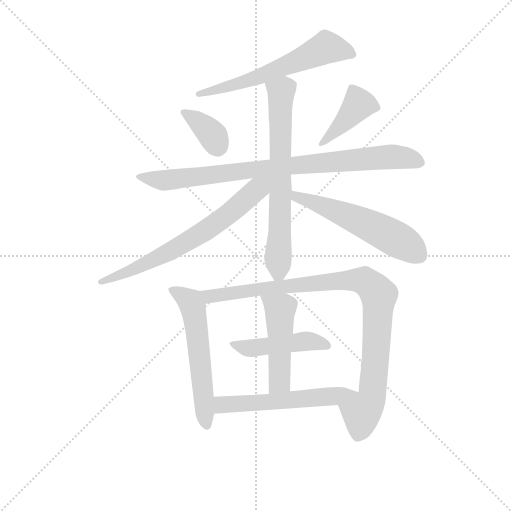
t = 0.00 s
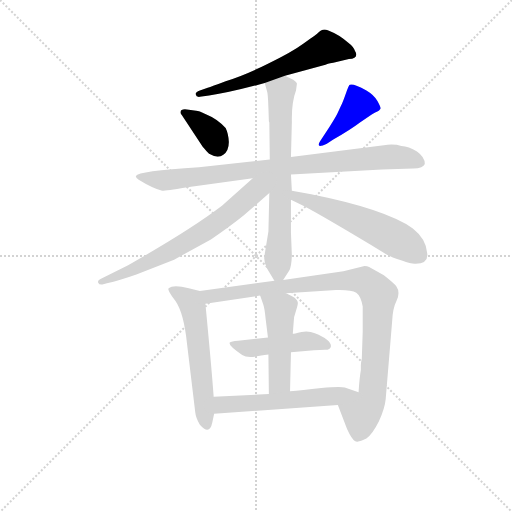
t = 1.84 s
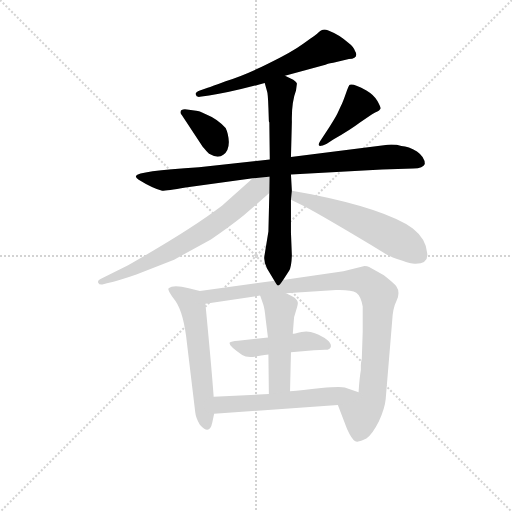
t = 3.69 s
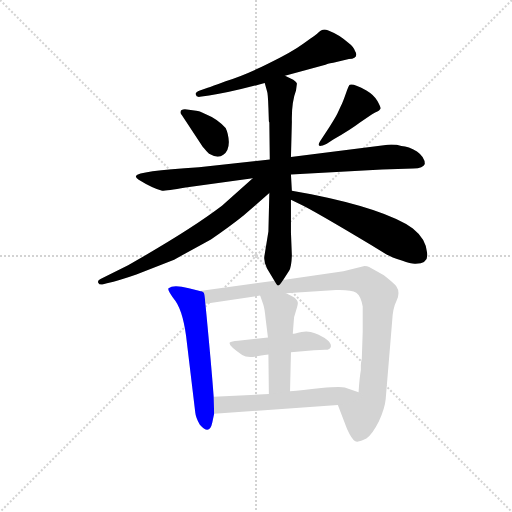
t = 5.53 s
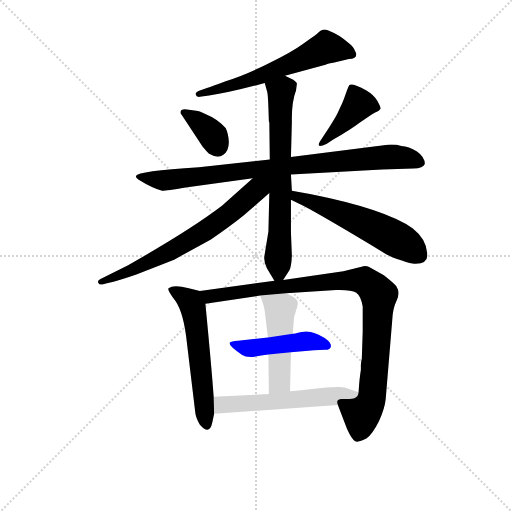
t = 7.37 s
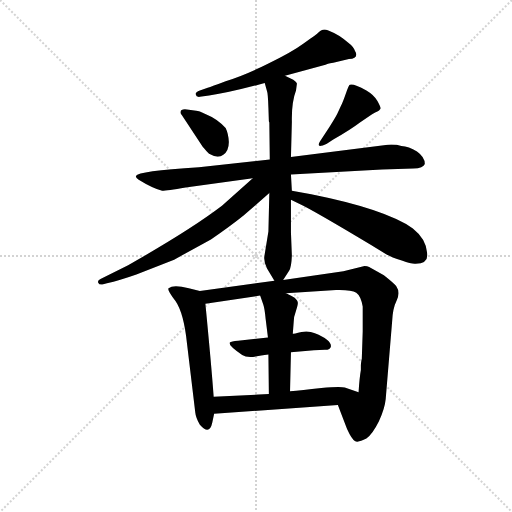
t = 9.22 s

The animated SVG that drew these frames (rendered in a browser with its animation timeline set to each time). Animation: 12 CSS @keyframes rules; one cycle of 9.22 s.

<svg version="1.1" viewBox="0 0 1024 1024" xmlns="http://www.w3.org/2000/svg">
  <g stroke="lightgray" stroke-dasharray="1,1" stroke-width="1" transform="scale(4, 4)">
    <line x1="0" y1="0" x2="256" y2="256"></line>
    <line x1="256" y1="0" x2="0" y2="256"></line>
    <line x1="128" y1="0" x2="128" y2="256"></line>
    <line x1="0" y1="128" x2="256" y2="128"></line>
  </g>
<g transform="scale(0.92, -0.92) translate(60, -900)">
   <style type="text/css">
    @keyframes keyframes0 {
      from {
       stroke: blue;
       stroke-dashoffset: 608;
       stroke-width: 128;
       }
       66% {
       animation-timing-function: step-end;
       stroke: blue;
       stroke-dashoffset: 0;
       stroke-width: 128;
       }
       to {
       stroke: black;
       stroke-width: 1024;
       }
       }
       #make-me-a-hanzi-animation-0 {
         animation: keyframes0 0.744792s both;
         animation-delay: 0.000000s;
         animation-timing-function: linear;
       }
    @keyframes keyframes1 {
      from {
       stroke: blue;
       stroke-dashoffset: 360;
       stroke-width: 128;
       }
       54% {
       animation-timing-function: step-end;
       stroke: blue;
       stroke-dashoffset: 0;
       stroke-width: 128;
       }
       to {
       stroke: black;
       stroke-width: 1024;
       }
       }
       #make-me-a-hanzi-animation-1 {
         animation: keyframes1 0.542969s both;
         animation-delay: 0.744792s;
         animation-timing-function: linear;
       }
    @keyframes keyframes2 {
      from {
       stroke: blue;
       stroke-dashoffset: 416;
       stroke-width: 128;
       }
       58% {
       animation-timing-function: step-end;
       stroke: blue;
       stroke-dashoffset: 0;
       stroke-width: 128;
       }
       to {
       stroke: black;
       stroke-width: 1024;
       }
       }
       #make-me-a-hanzi-animation-2 {
         animation: keyframes2 0.588542s both;
         animation-delay: 1.287760s;
         animation-timing-function: linear;
       }
    @keyframes keyframes3 {
      from {
       stroke: blue;
       stroke-dashoffset: 872;
       stroke-width: 128;
       }
       74% {
       animation-timing-function: step-end;
       stroke: blue;
       stroke-dashoffset: 0;
       stroke-width: 128;
       }
       to {
       stroke: black;
       stroke-width: 1024;
       }
       }
       #make-me-a-hanzi-animation-3 {
         animation: keyframes3 0.959635s both;
         animation-delay: 1.876302s;
         animation-timing-function: linear;
       }
    @keyframes keyframes4 {
      from {
       stroke: blue;
       stroke-dashoffset: 689;
       stroke-width: 128;
       }
       69% {
       animation-timing-function: step-end;
       stroke: blue;
       stroke-dashoffset: 0;
       stroke-width: 128;
       }
       to {
       stroke: black;
       stroke-width: 1024;
       }
       }
       #make-me-a-hanzi-animation-4 {
         animation: keyframes4 0.810710s both;
         animation-delay: 2.835937s;
         animation-timing-function: linear;
       }
    @keyframes keyframes5 {
      from {
       stroke: blue;
       stroke-dashoffset: 684;
       stroke-width: 128;
       }
       69% {
       animation-timing-function: step-end;
       stroke: blue;
       stroke-dashoffset: 0;
       stroke-width: 128;
       }
       to {
       stroke: black;
       stroke-width: 1024;
       }
       }
       #make-me-a-hanzi-animation-5 {
         animation: keyframes5 0.806641s both;
         animation-delay: 3.646647s;
         animation-timing-function: linear;
       }
    @keyframes keyframes6 {
      from {
       stroke: blue;
       stroke-dashoffset: 562;
       stroke-width: 128;
       }
       65% {
       animation-timing-function: step-end;
       stroke: blue;
       stroke-dashoffset: 0;
       stroke-width: 128;
       }
       to {
       stroke: black;
       stroke-width: 1024;
       }
       }
       #make-me-a-hanzi-animation-6 {
         animation: keyframes6 0.707357s both;
         animation-delay: 4.453288s;
         animation-timing-function: linear;
       }
    @keyframes keyframes7 {
      from {
       stroke: blue;
       stroke-dashoffset: 573;
       stroke-width: 128;
       }
       65% {
       animation-timing-function: step-end;
       stroke: blue;
       stroke-dashoffset: 0;
       stroke-width: 128;
       }
       to {
       stroke: black;
       stroke-width: 1024;
       }
       }
       #make-me-a-hanzi-animation-7 {
         animation: keyframes7 0.716309s both;
         animation-delay: 5.160645s;
         animation-timing-function: linear;
       }
    @keyframes keyframes8 {
      from {
       stroke: blue;
       stroke-dashoffset: 963;
       stroke-width: 128;
       }
       76% {
       animation-timing-function: step-end;
       stroke: blue;
       stroke-dashoffset: 0;
       stroke-width: 128;
       }
       to {
       stroke: black;
       stroke-width: 1024;
       }
       }
       #make-me-a-hanzi-animation-8 {
         animation: keyframes8 1.033691s both;
         animation-delay: 5.876953s;
         animation-timing-function: linear;
       }
    @keyframes keyframes9 {
      from {
       stroke: blue;
       stroke-dashoffset: 466;
       stroke-width: 128;
       }
       60% {
       animation-timing-function: step-end;
       stroke: blue;
       stroke-dashoffset: 0;
       stroke-width: 128;
       }
       to {
       stroke: black;
       stroke-width: 1024;
       }
       }
       #make-me-a-hanzi-animation-9 {
         animation: keyframes9 0.629232s both;
         animation-delay: 6.910645s;
         animation-timing-function: linear;
       }
    @keyframes keyframes10 {
      from {
       stroke: blue;
       stroke-dashoffset: 484;
       stroke-width: 128;
       }
       61% {
       animation-timing-function: step-end;
       stroke: blue;
       stroke-dashoffset: 0;
       stroke-width: 128;
       }
       to {
       stroke: black;
       stroke-width: 1024;
       }
       }
       #make-me-a-hanzi-animation-10 {
         animation: keyframes10 0.643880s both;
         animation-delay: 7.539876s;
         animation-timing-function: linear;
       }
    @keyframes keyframes11 {
      from {
       stroke: blue;
       stroke-dashoffset: 562;
       stroke-width: 128;
       }
       65% {
       animation-timing-function: step-end;
       stroke: blue;
       stroke-dashoffset: 0;
       stroke-width: 128;
       }
       to {
       stroke: black;
       stroke-width: 1024;
       }
       }
       #make-me-a-hanzi-animation-11 {
         animation: keyframes11 0.707357s both;
         animation-delay: 8.183757s;
         animation-timing-function: linear;
       }
</style>
<path d="M 559.5 735.5 L 647.5 759.5 Q 659.5 763.5 664.5 763.5 L 698.5 771.5 Q 721.5 773.5 711.5 789.5 Q 708.5 798.5 696.5 807.5 Q 678.5 824.5 652.5 834.5 Q 640.5 839.5 630.5 827.5 Q 628.5 825.5 601.5 806.5 Q 574.5 786.5 522.5 761.5 Q 470.5 735.5 430.5 723.5 Q 399.5 711.5 391.5 709.5 L 374.5 703.5 Q 363.5 699.5 365.5 694.5 Q 366.5 688.5 374.5 689.5 L 394.5 692.5 Q 438.5 698.5 515.5 719.5 L 559.5 735.5 Z" fill="lightgray"></path> 
<path d="M 335.5 649.5 L 378.5 584.5 Q 381.5 579.5 394.5 565.5 Q 413.5 554.5 425.5 563.5 Q 437.5 572.5 437.5 591.5 Q 436.5 609.5 430.5 621.5 Q 412.5 641.5 387.5 651.5 L 374.5 657.5 Q 369.5 659.5 366.5 659.5 L 350.5 661.5 Q 332.5 664.5 332.5 656.5 Q 331.5 653.5 335.5 649.5 Z" fill="lightgray"></path> 
<path d="M 650.5 587.5 L 664.5 596.5 Q 701.5 617.5 722.5 633.5 Q 743.5 648.5 755.5 655.5 Q 766.5 659.5 767.5 664.5 Q 767.5 667.5 760.5 680.5 Q 753.5 693.5 736.5 703.5 Q 706.5 719.5 700.5 715.5 Q 698.5 715.5 691.5 695.5 Q 684.5 675.5 681.5 670.5 L 675.5 657.5 Q 672.5 649.5 656.5 624.5 L 635.5 592.5 Q 631.5 586.5 633.5 583.5 Q 635.5 580.5 650.5 587.5 Z" fill="lightgray"></path> 
<path d="M 770.5 531.5 L 838.5 533.5 Q 860.5 534.5 863.5 543.5 Q 863.5 558.5 846.5 570.5 Q 828.5 581.5 812.5 582.5 Q 797.5 587.5 774.5 584.5 L 572.5 558.5 L 526.5 553.5 L 372.5 536.5 Q 239.5 528.5 235.5 517.5 Q 234.5 513.5 241.5 509.5 Q 270.5 491.5 292.5 485.5 Q 302.5 485.5 343.5 492.5 L 489.5 512.5 L 572.5 520.5 L 770.5 531.5 Z" fill="lightgray"></path> 
<path d="M 572.5 558.5 L 574.5 635.5 Q 573.5 677.5 583.5 703.5 L 585.5 718.5 Q 584.5 721.5 577.5 726.5 L 559.5 735.5 C 532.5 748.5 507.5 748.5 515.5 719.5 L 520.5 701.5 Q 522.5 696.5 523.5 666.5 L 524.5 636.5 L 525.5 633.5 L 526.5 553.5 L 525.5 480.5 L 523.5 396.5 L 514.5 341.5 Q 513.5 329.5 520.5 316.5 L 536.5 289.5 C 544.5 275.5 544.5 275.5 555.5 291.5 L 568.5 311.5 Q 573.5 318.5 574.5 344.5 L 572.5 394.5 L 572.5 465.5 L 574.5 485.5 L 572.5 520.5 L 572.5 558.5 Z" fill="lightgray"></path> 
<path d="M 489.5 512.5 L 422.5 452.5 Q 351.5 398.5 218.5 323.5 L 158.5 293.5 Q 151.5 290.5 153.5 285.5 Q 155.5 280.5 162.5 281.5 L 172.5 284.5 Q 199.5 290.5 236.5 303.5 L 318.5 335.5 L 398.5 379.5 Q 438.5 406.5 469.5 431.5 L 525.5 480.5 C 562.5 513.5 527.5 546.5 489.5 512.5 Z" fill="lightgray"></path> 
<path d="M 572.5 465.5 L 601.5 451.5 Q 643.5 429.5 779.5 347.5 Q 791.5 340.5 813.5 333.5 Q 835.5 325.5 843.5 326.5 Q 872.5 327.5 868.5 350.5 Q 866.5 380.5 837.5 403.5 Q 776.5 445.5 616.5 477.5 L 574.5 485.5 C 545.5 491.5 545.5 478.5 572.5 465.5 Z" fill="lightgray"></path> 
<path d="M 404.5 37.5 Q 399.5 105.5 386.5 239.5 C 384.5 265.5 384.5 265.5 374.5 267.5 L 350.5 273.5 Q 316.5 281.5 306.5 273.5 Q 302.5 270.5 321.5 245.5 Q 339.5 219.5 346.5 153.5 L 364.5 3.5 Q 365.5 -7.5 374.5 -23.5 Q 395.5 -47.5 401.5 -18.5 L 405.5 0.5 L 404.5 37.5 Z" fill="lightgray"></path> 
<path d="M 724.5 106.5 L 724.5 95.5 Q 721.5 78.5 719.5 47.5 C 717.5 17.5 663.5 47.5 674.5 19.5 L 694.5 -32.5 Q 704.5 -54.5 711.5 -58.5 Q 717.5 -63.5 736.5 -53.5 Q 749.5 -44.5 763.5 -16.5 Q 776.5 11.5 778.5 32.5 L 792.5 201.5 Q 793.5 229.5 802.5 247.5 Q 810.5 264.5 801.5 277.5 Q 798.5 282.5 774.5 301.5 L 742.5 319.5 Q 738.5 321.5 732.5 321.5 L 686.5 310.5 L 555.5 291.5 L 536.5 289.5 L 374.5 267.5 C 344.5 263.5 356.5 235.5 386.5 239.5 L 505.5 257.5 L 561.5 262.5 L 670.5 269.5 Q 703.5 270.5 714.5 263.5 Q 724.5 256.5 728.5 233.5 L 728.5 179.5 L 726.5 119.5 Q 725.5 117.5 724.5 106.5 Z" fill="lightgray"></path> 
<path d="M 572.5 134.5 L 622.5 138.5 Q 633.5 139.5 646.5 139.5 Q 658.5 139.5 659.5 147.5 Q 659.5 161.5 624.5 175.5 Q 611.5 181.5 595.5 178.5 Q 578.5 174.5 576.5 174.5 L 522.5 166.5 L 457.5 159.5 Q 442.5 158.5 439.5 155.5 Q 435.5 149.5 466.5 128.5 Q 476.5 121.5 498.5 125.5 Q 519.5 129.5 523.5 129.5 L 572.5 134.5 Z" fill="lightgray"></path> 
<path d="M 570.5 49.5 L 572.5 134.5 L 576.5 174.5 L 578.5 200.5 Q 578.5 211.5 583.5 224.5 Q 587.5 237.5 587.5 241.5 Q 587.5 245.5 580.5 252.5 Q 563.5 262.5 561.5 262.5 C 534.5 275.5 495.5 285.5 505.5 257.5 L 512.5 237.5 Q 515.5 228.5 517.5 206.5 L 522.5 166.5 L 523.5 129.5 L 524.5 43.5 C 524.5 13.5 569.5 19.5 570.5 49.5 Z" fill="lightgray"></path> 
<path d="M 719.5 47.5 L 689.5 57.5 Q 680.5 60.5 638.5 56.5 Q 595.5 51.5 570.5 49.5 L 524.5 43.5 L 404.5 37.5 C 374.5 36.5 375.5 -1.5 405.5 0.5 L 674.5 19.5 C 704.5 21.5 747.5 38.5 719.5 47.5 Z" fill="lightgray"></path> 
      <clipPath id="make-me-a-hanzi-clip-0">
      <path d="M 559.5 735.5 L 647.5 759.5 Q 659.5 763.5 664.5 763.5 L 698.5 771.5 Q 721.5 773.5 711.5 789.5 Q 708.5 798.5 696.5 807.5 Q 678.5 824.5 652.5 834.5 Q 640.5 839.5 630.5 827.5 Q 628.5 825.5 601.5 806.5 Q 574.5 786.5 522.5 761.5 Q 470.5 735.5 430.5 723.5 Q 399.5 711.5 391.5 709.5 L 374.5 703.5 Q 363.5 699.5 365.5 694.5 Q 366.5 688.5 374.5 689.5 L 394.5 692.5 Q 438.5 698.5 515.5 719.5 L 559.5 735.5 Z" fill="lightgray"></path>
      </clipPath>
      <path clip-path="url(#make-me-a-hanzi-clip-0)" d="M 703.5 781.5 L 649.5 797.5 L 502.5 731.5 L 372.5 696.5 " fill="none" id="make-me-a-hanzi-animation-0" stroke-dasharray="480 960" stroke-linecap="round"></path>

      <clipPath id="make-me-a-hanzi-clip-1">
      <path d="M 335.5 649.5 L 378.5 584.5 Q 381.5 579.5 394.5 565.5 Q 413.5 554.5 425.5 563.5 Q 437.5 572.5 437.5 591.5 Q 436.5 609.5 430.5 621.5 Q 412.5 641.5 387.5 651.5 L 374.5 657.5 Q 369.5 659.5 366.5 659.5 L 350.5 661.5 Q 332.5 664.5 332.5 656.5 Q 331.5 653.5 335.5 649.5 Z" fill="lightgray"></path>
      </clipPath>
      <path clip-path="url(#make-me-a-hanzi-clip-1)" d="M 339.5 655.5 L 390.5 618.5 L 412.5 583.5 " fill="none" id="make-me-a-hanzi-animation-1" stroke-dasharray="232 464" stroke-linecap="round"></path>

      <clipPath id="make-me-a-hanzi-clip-2">
      <path d="M 650.5 587.5 L 664.5 596.5 Q 701.5 617.5 722.5 633.5 Q 743.5 648.5 755.5 655.5 Q 766.5 659.5 767.5 664.5 Q 767.5 667.5 760.5 680.5 Q 753.5 693.5 736.5 703.5 Q 706.5 719.5 700.5 715.5 Q 698.5 715.5 691.5 695.5 Q 684.5 675.5 681.5 670.5 L 675.5 657.5 Q 672.5 649.5 656.5 624.5 L 635.5 592.5 Q 631.5 586.5 633.5 583.5 Q 635.5 580.5 650.5 587.5 Z" fill="lightgray"></path>
      </clipPath>
      <path clip-path="url(#make-me-a-hanzi-clip-2)" d="M 758.5 664.5 L 719.5 673.5 L 695.5 642.5 L 636.5 587.5 " fill="none" id="make-me-a-hanzi-animation-2" stroke-dasharray="288 576" stroke-linecap="round"></path>

      <clipPath id="make-me-a-hanzi-clip-3">
      <path d="M 770.5 531.5 L 838.5 533.5 Q 860.5 534.5 863.5 543.5 Q 863.5 558.5 846.5 570.5 Q 828.5 581.5 812.5 582.5 Q 797.5 587.5 774.5 584.5 L 572.5 558.5 L 526.5 553.5 L 372.5 536.5 Q 239.5 528.5 235.5 517.5 Q 234.5 513.5 241.5 509.5 Q 270.5 491.5 292.5 485.5 Q 302.5 485.5 343.5 492.5 L 489.5 512.5 L 572.5 520.5 L 770.5 531.5 Z" fill="lightgray"></path>
      </clipPath>
      <path clip-path="url(#make-me-a-hanzi-clip-3)" d="M 240.5 514.5 L 302.5 508.5 L 783.5 559.5 L 852.5 547.5 " fill="none" id="make-me-a-hanzi-animation-3" stroke-dasharray="744 1488" stroke-linecap="round"></path>

      <clipPath id="make-me-a-hanzi-clip-4">
      <path d="M 572.5 558.5 L 574.5 635.5 Q 573.5 677.5 583.5 703.5 L 585.5 718.5 Q 584.5 721.5 577.5 726.5 L 559.5 735.5 C 532.5 748.5 507.5 748.5 515.5 719.5 L 520.5 701.5 Q 522.5 696.5 523.5 666.5 L 524.5 636.5 L 525.5 633.5 L 526.5 553.5 L 525.5 480.5 L 523.5 396.5 L 514.5 341.5 Q 513.5 329.5 520.5 316.5 L 536.5 289.5 C 544.5 275.5 544.5 275.5 555.5 291.5 L 568.5 311.5 Q 573.5 318.5 574.5 344.5 L 572.5 394.5 L 572.5 465.5 L 574.5 485.5 L 572.5 520.5 L 572.5 558.5 Z" fill="lightgray"></path>
      </clipPath>
      <path clip-path="url(#make-me-a-hanzi-clip-4)" d="M 524.5 717.5 L 551.5 700.5 L 546.5 319.5 L 540.5 300.5 " fill="none" id="make-me-a-hanzi-animation-4" stroke-dasharray="561 1122" stroke-linecap="round"></path>

      <clipPath id="make-me-a-hanzi-clip-5">
      <path d="M 489.5 512.5 L 422.5 452.5 Q 351.5 398.5 218.5 323.5 L 158.5 293.5 Q 151.5 290.5 153.5 285.5 Q 155.5 280.5 162.5 281.5 L 172.5 284.5 Q 199.5 290.5 236.5 303.5 L 318.5 335.5 L 398.5 379.5 Q 438.5 406.5 469.5 431.5 L 525.5 480.5 C 562.5 513.5 527.5 546.5 489.5 512.5 Z" fill="lightgray"></path>
      </clipPath>
      <path clip-path="url(#make-me-a-hanzi-clip-5)" d="M 520.5 510.5 L 439.5 436.5 L 366.5 386.5 L 225.5 311.5 L 159.5 287.5 " fill="none" id="make-me-a-hanzi-animation-5" stroke-dasharray="556 1112" stroke-linecap="round"></path>

      <clipPath id="make-me-a-hanzi-clip-6">
      <path d="M 572.5 465.5 L 601.5 451.5 Q 643.5 429.5 779.5 347.5 Q 791.5 340.5 813.5 333.5 Q 835.5 325.5 843.5 326.5 Q 872.5 327.5 868.5 350.5 Q 866.5 380.5 837.5 403.5 Q 776.5 445.5 616.5 477.5 L 574.5 485.5 C 545.5 491.5 545.5 478.5 572.5 465.5 Z" fill="lightgray"></path>
      </clipPath>
      <path clip-path="url(#make-me-a-hanzi-clip-6)" d="M 580.5 479.5 L 584.5 472.5 L 661.5 445.5 L 777.5 393.5 L 852.5 345.5 " fill="none" id="make-me-a-hanzi-animation-6" stroke-dasharray="434 868" stroke-linecap="round"></path>

      <clipPath id="make-me-a-hanzi-clip-7">
      <path d="M 404.5 37.5 Q 399.5 105.5 386.5 239.5 C 384.5 265.5 384.5 265.5 374.5 267.5 L 350.5 273.5 Q 316.5 281.5 306.5 273.5 Q 302.5 270.5 321.5 245.5 Q 339.5 219.5 346.5 153.5 L 364.5 3.5 Q 365.5 -7.5 374.5 -23.5 Q 395.5 -47.5 401.5 -18.5 L 405.5 0.5 L 404.5 37.5 Z" fill="lightgray"></path>
      </clipPath>
      <path clip-path="url(#make-me-a-hanzi-clip-7)" d="M 313.5 270.5 L 337.5 258.5 L 358.5 235.5 L 388.5 -21.5 " fill="none" id="make-me-a-hanzi-animation-7" stroke-dasharray="445 890" stroke-linecap="round"></path>

      <clipPath id="make-me-a-hanzi-clip-8">
      <path d="M 724.5 106.5 L 724.5 95.5 Q 721.5 78.5 719.5 47.5 C 717.5 17.5 663.5 47.5 674.5 19.5 L 694.5 -32.5 Q 704.5 -54.5 711.5 -58.5 Q 717.5 -63.5 736.5 -53.5 Q 749.5 -44.5 763.5 -16.5 Q 776.5 11.5 778.5 32.5 L 792.5 201.5 Q 793.5 229.5 802.5 247.5 Q 810.5 264.5 801.5 277.5 Q 798.5 282.5 774.5 301.5 L 742.5 319.5 Q 738.5 321.5 732.5 321.5 L 686.5 310.5 L 555.5 291.5 L 536.5 289.5 L 374.5 267.5 C 344.5 263.5 356.5 235.5 386.5 239.5 L 505.5 257.5 L 561.5 262.5 L 670.5 269.5 Q 703.5 270.5 714.5 263.5 Q 724.5 256.5 728.5 233.5 L 728.5 179.5 L 726.5 119.5 Q 725.5 117.5 724.5 106.5 Z" fill="lightgray"></path>
      </clipPath>
      <path clip-path="url(#make-me-a-hanzi-clip-8)" d="M 382.5 262.5 L 406.5 256.5 L 667.5 289.5 L 715.5 291.5 L 742.5 282.5 L 763.5 255.5 L 756.5 119.5 L 749.5 42.5 L 743.5 23.5 L 725.5 1.5 L 718.5 -44.5 " fill="none" id="make-me-a-hanzi-animation-8" stroke-dasharray="835 1670" stroke-linecap="round"></path>

      <clipPath id="make-me-a-hanzi-clip-9">
      <path d="M 572.5 134.5 L 622.5 138.5 Q 633.5 139.5 646.5 139.5 Q 658.5 139.5 659.5 147.5 Q 659.5 161.5 624.5 175.5 Q 611.5 181.5 595.5 178.5 Q 578.5 174.5 576.5 174.5 L 522.5 166.5 L 457.5 159.5 Q 442.5 158.5 439.5 155.5 Q 435.5 149.5 466.5 128.5 Q 476.5 121.5 498.5 125.5 Q 519.5 129.5 523.5 129.5 L 572.5 134.5 Z" fill="lightgray"></path>
      </clipPath>
      <path clip-path="url(#make-me-a-hanzi-clip-9)" d="M 443.5 153.5 L 477.5 143.5 L 612.5 158.5 L 649.5 148.5 " fill="none" id="make-me-a-hanzi-animation-9" stroke-dasharray="338 676" stroke-linecap="round"></path>

      <clipPath id="make-me-a-hanzi-clip-10">
      <path d="M 570.5 49.5 L 572.5 134.5 L 576.5 174.5 L 578.5 200.5 Q 578.5 211.5 583.5 224.5 Q 587.5 237.5 587.5 241.5 Q 587.5 245.5 580.5 252.5 Q 563.5 262.5 561.5 262.5 C 534.5 275.5 495.5 285.5 505.5 257.5 L 512.5 237.5 Q 515.5 228.5 517.5 206.5 L 522.5 166.5 L 523.5 129.5 L 524.5 43.5 C 524.5 13.5 569.5 19.5 570.5 49.5 Z" fill="lightgray"></path>
      </clipPath>
      <path clip-path="url(#make-me-a-hanzi-clip-10)" d="M 512.5 254.5 L 549.5 227.5 L 547.5 70.5 L 531.5 50.5 " fill="none" id="make-me-a-hanzi-animation-10" stroke-dasharray="356 712" stroke-linecap="round"></path>

      <clipPath id="make-me-a-hanzi-clip-11">
      <path d="M 719.5 47.5 L 689.5 57.5 Q 680.5 60.5 638.5 56.5 Q 595.5 51.5 570.5 49.5 L 524.5 43.5 L 404.5 37.5 C 374.5 36.5 375.5 -1.5 405.5 0.5 L 674.5 19.5 C 704.5 21.5 747.5 38.5 719.5 47.5 Z" fill="lightgray"></path>
      </clipPath>
      <path clip-path="url(#make-me-a-hanzi-clip-11)" d="M 413.5 6.5 L 427.5 20.5 L 670.5 38.5 L 711.5 48.5 " fill="none" id="make-me-a-hanzi-animation-11" stroke-dasharray="434 868" stroke-linecap="round"></path>

</g>
</svg>
